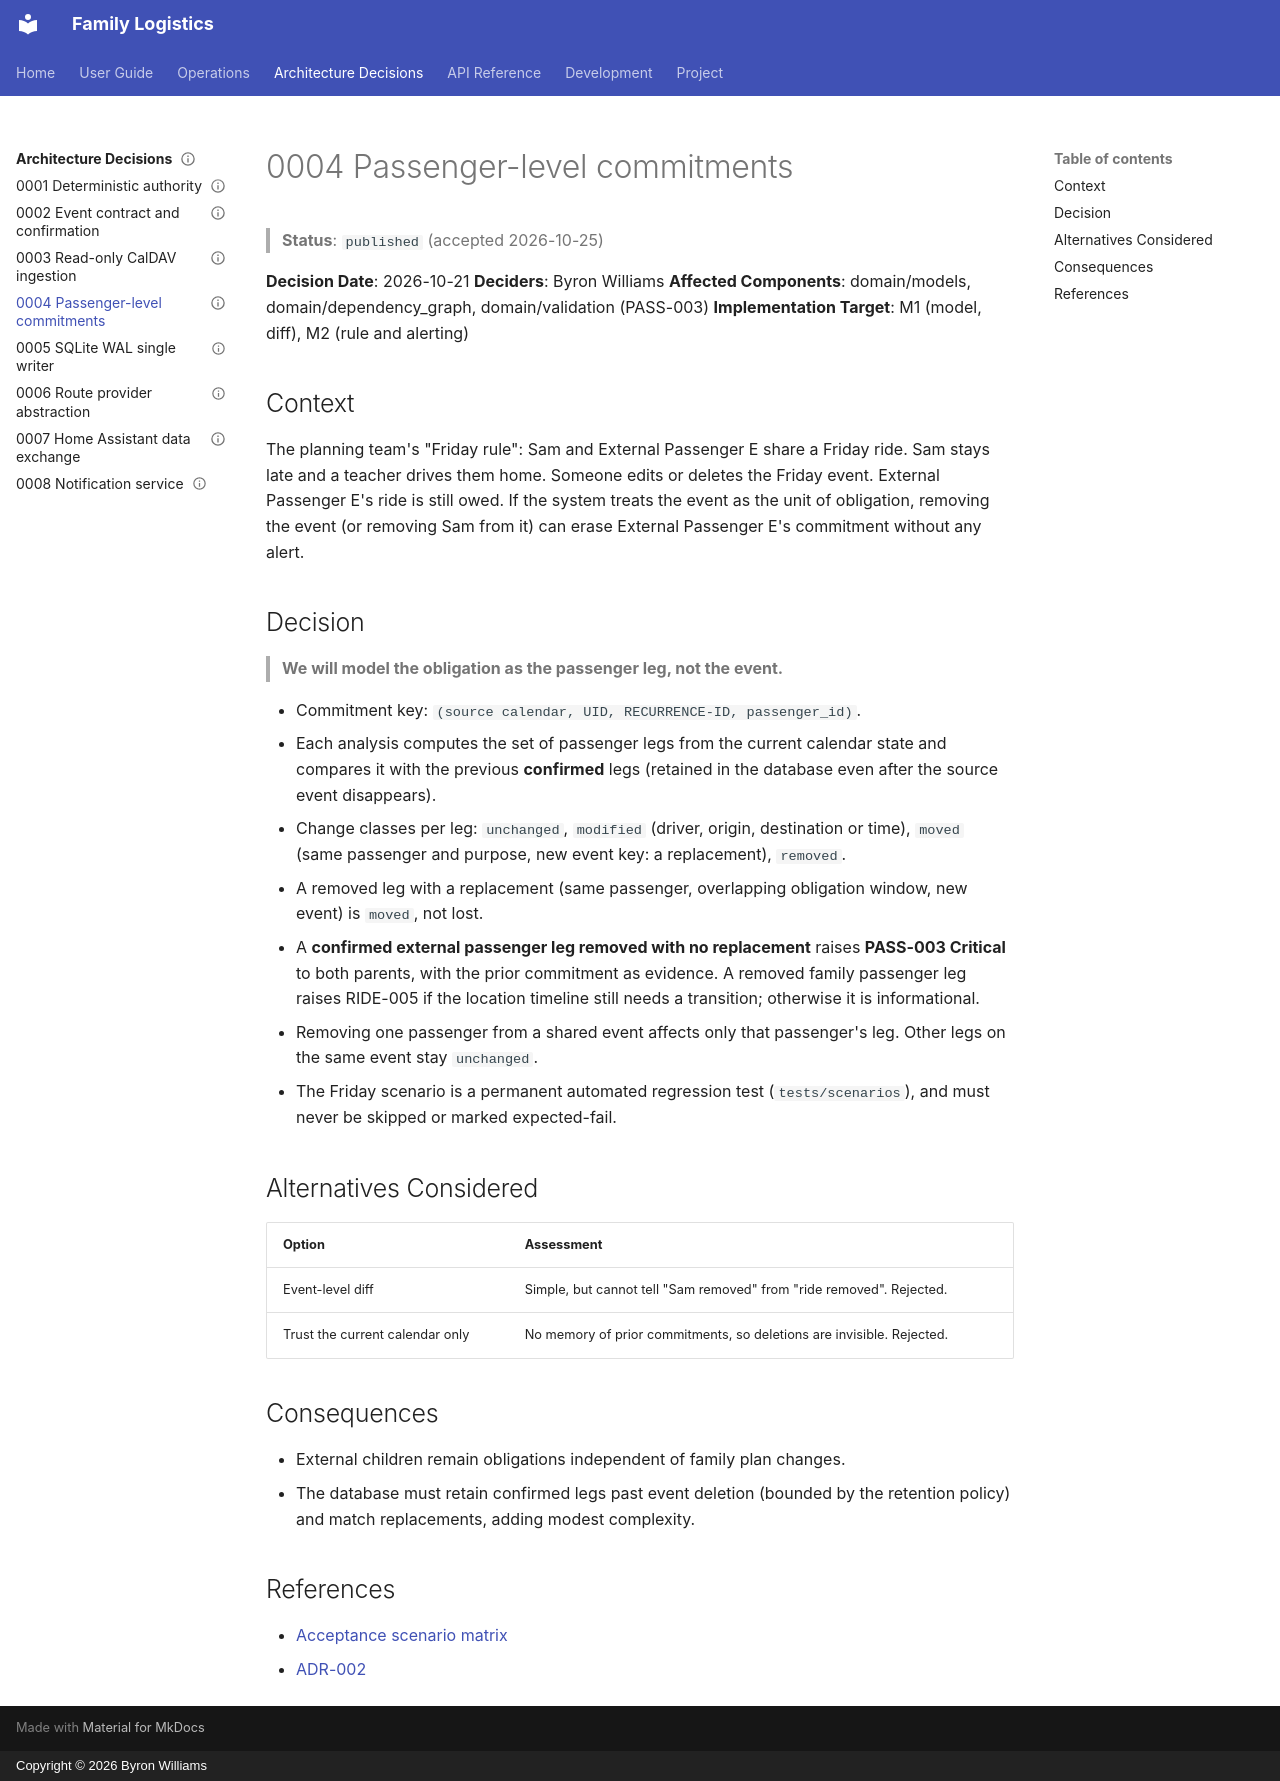

repository: ByronWilliamsCPA/family-logistics · page: ADRs/0004-passenger-level-commitments/index.html · generator: mkdocs · copyright: Copyright © 2026 Byron Williams

---
schema_type: planning
title: "ADR-004: Passenger-Level Commitments and Change-Impact Analysis"
description: "Each passenger's ride leg is an independent obligation, so a change to one passenger can never silently remove another passenger's ride."
tags:
  - architecture
  - decisions
  - adr
  - domain_model
status: published
owner: core-maintainer
component: Strategy
source: "Family Logistics development handoff v1.0, sections 3.3 and 16; planning response (Friday regression)"
purpose: "Make external children's rides survive edits to family children's plans, and alert when a confirmed commitment disappears."
---

> **Status**: `published` (accepted 2026-10-25)

**Decision Date**: 2026-10-21
**Deciders**: Byron Williams
**Affected Components**: domain/models, domain/dependency_graph, domain/validation (PASS-003)
**Implementation Target**: M1 (model, diff), M2 (rule and alerting)

## Context

The planning team's "Friday rule": Sam and External Passenger E share a
Friday ride. Sam stays late and a teacher drives them home. Someone edits or
deletes the Friday event. External Passenger E's ride is still owed. If the
system treats the event as the unit of obligation, removing the event (or
removing Sam from it) can erase External Passenger E's commitment without
any alert.

## Decision

> **We will model the obligation as the passenger leg, not the event.**

- Commitment key: `(source calendar, UID, RECURRENCE-ID, passenger_id)`.
- Each analysis computes the set of passenger legs from the current calendar
  state and compares it with the previous **confirmed** legs (retained in the
  database even after the source event disappears).
- Change classes per leg: `unchanged`, `modified` (driver, origin, destination
  or time), `moved` (same passenger and purpose, new event key: a replacement),
  `removed`.
- A removed leg with a replacement (same passenger, overlapping obligation
  window, new event) is `moved`, not lost.
- A **confirmed external passenger leg removed with no replacement** raises
  **PASS-003 Critical** to both parents, with the prior commitment as evidence.
  A removed family passenger leg raises RIDE-005 if the location timeline still
  needs a transition; otherwise it is informational.
- Removing one passenger from a shared event affects only that passenger's leg.
  Other legs on the same event stay `unchanged`.
- The Friday scenario is a permanent automated regression test
  (`tests/scenarios`), and must never be skipped or marked expected-fail.

## Alternatives Considered

| Option | Assessment |
|--------|------------|
| Event-level diff | Simple, but cannot tell "Sam removed" from "ride removed". Rejected. |
| Trust the current calendar only | No memory of prior commitments, so deletions are invisible. Rejected. |

## Consequences

- External children remain obligations independent of family plan changes.
- The database must retain confirmed legs past event deletion (bounded by the
  retention policy) and match replacements, adding modest complexity.

## References

- [Acceptance scenario matrix](https://github.com/ByronWilliamsCPA/family-logistics/blob/main/tests/scenarios/test_acceptance_matrix.py)
- [ADR-002](0002-event-contract-and-confirmation-code.md)
